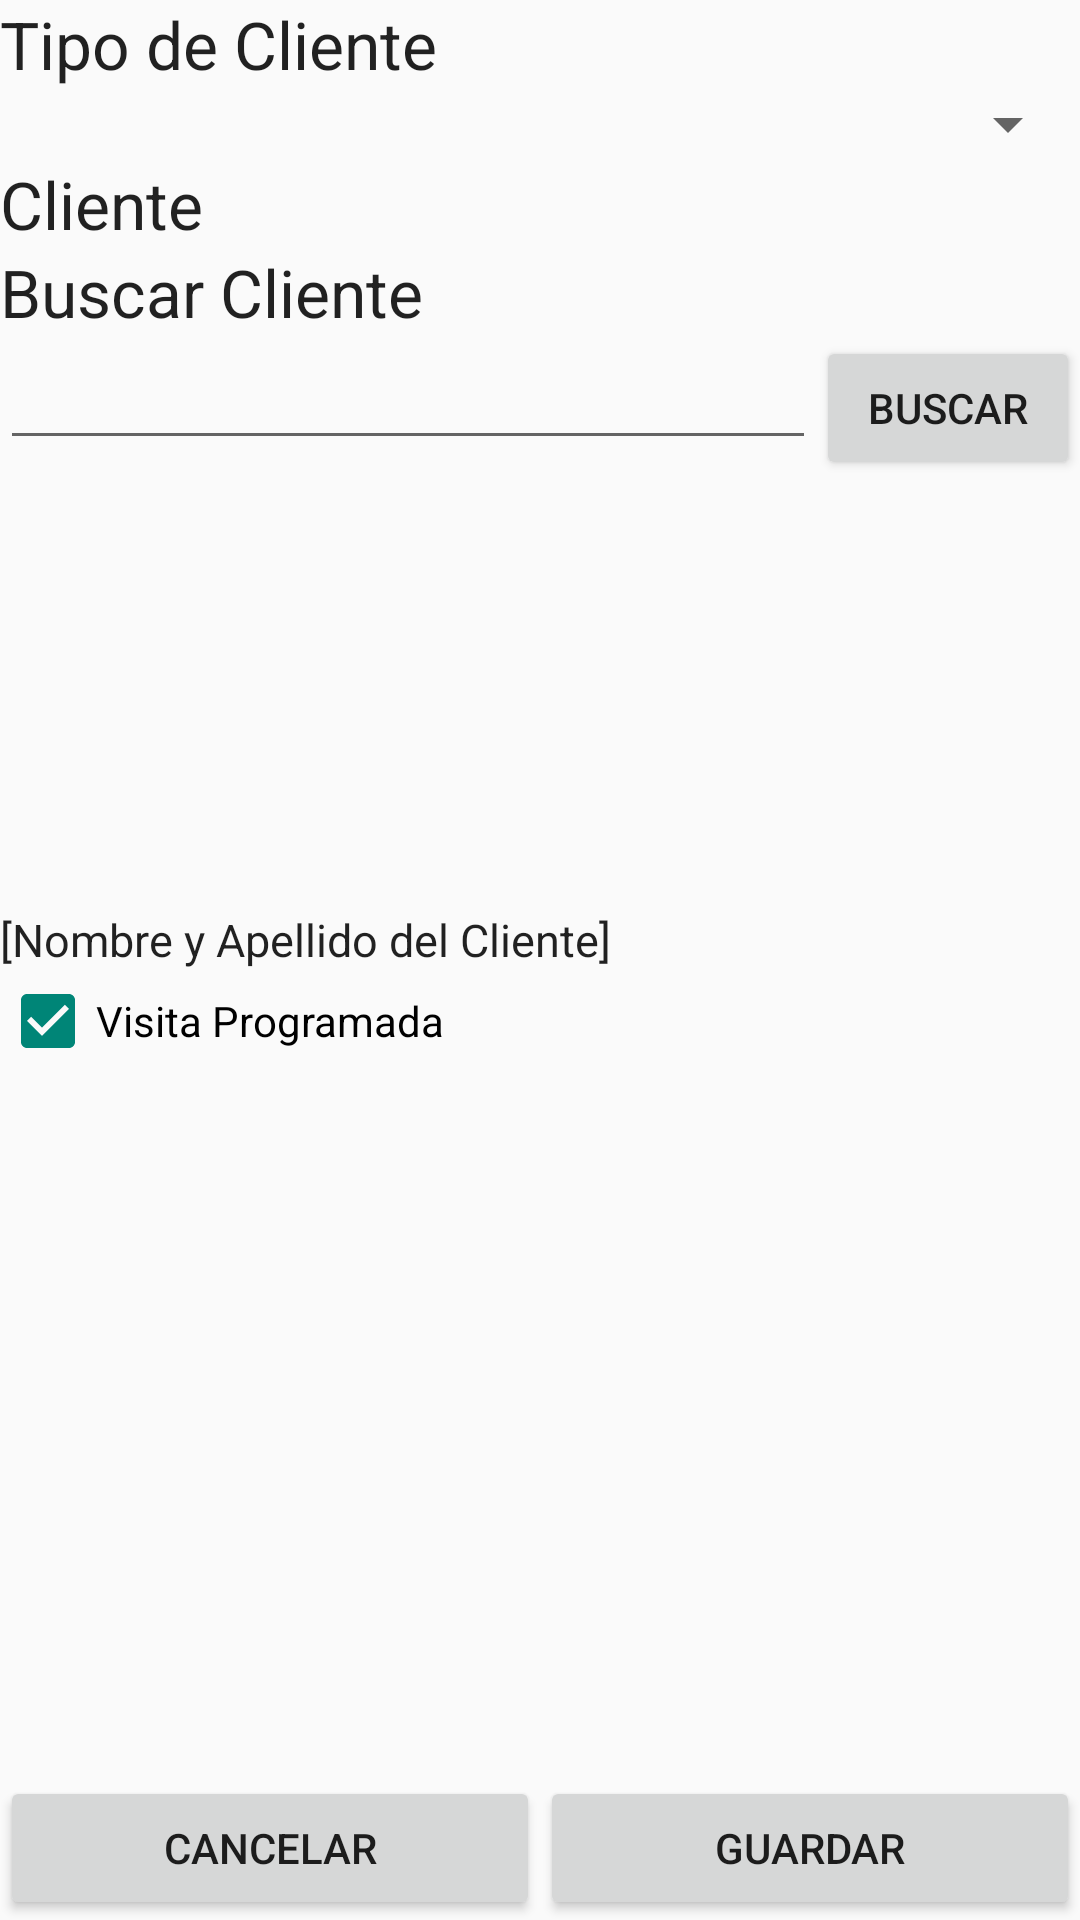

Reconstruct the res/layout file that produces this screen, plus the resources it refers to.
<!-- AndroidManifest.xml: application theme AppTheme -->
<!-- res/layout/registrar_visita.xml -->
<?xml version="1.0" encoding="utf-8"?>
<LinearLayout xmlns:android="http://schemas.android.com/apk/res/android"
    android:orientation="vertical" android:layout_width="match_parent"
    android:layout_height="match_parent"
    android:weightSum="1">

    <TextView
        android:layout_width="wrap_content"
        android:layout_height="wrap_content"
        android:textAppearance="?android:attr/textAppearanceLarge"
        android:text="@string/txt_tipoCliente"
        android:id="@+id/textView27" />

    <Spinner
        android:layout_width="match_parent"
        android:layout_height="wrap_content"
        android:id="@+id/spinTipo"
        android:spinnerMode="dropdown" />

    <TextView
        android:layout_width="wrap_content"
        android:layout_height="wrap_content"
        android:textAppearance="?android:attr/textAppearanceLarge"
        android:text="@string/txt_cliente"
        android:id="@+id/textView28" />

    <TextView
        android:layout_width="wrap_content"
        android:layout_height="wrap_content"
        android:textAppearance="?android:attr/textAppearanceLarge"
        android:text="@string/txt_buscarCliente"
        android:id="@+id/textView34" />

    <LinearLayout
        android:orientation="horizontal"
        android:layout_width="match_parent"
        android:layout_height="wrap_content">

        <EditText
            android:layout_width="wrap_content"
            android:layout_height="wrap_content"
            android:inputType="textPersonName"
            android:ems="10"
            android:id="@+id/editBuscar"
            android:layout_weight="1" />

        <Button
            android:layout_width="wrap_content"
            android:layout_height="wrap_content"
            android:onClick="Buscar"
            android:text="Buscar"
            android:id="@+id/btnBuscar" />
    </LinearLayout>

    <ListView
        android:layout_width="match_parent"
        android:layout_height="143dp"
        android:id="@+id/listClientes"
        android:layout_gravity="center_horizontal"
        android:choiceMode="singleChoice" />

    <TextView
        android:layout_width="wrap_content"
        android:layout_height="wrap_content"
        android:textAppearance="?android:attr/textAppearanceLarge"
        android:textSize="15dp"
        android:text="[Nombre y Apellido del Cliente]"
        android:id="@+id/labelCliente" />

    <CalendarView
        android:layout_width="match_parent"
        android:layout_height="1dp"
        android:visibility="invisible"
        android:id="@+id/calendarView" />

    <CheckBox
        android:layout_width="wrap_content"
        android:layout_height="wrap_content"
        android:text="@string/txt_programada"
        android:id="@+id/checkProgramada"
        android:checked="true" />

    <LinearLayout
        android:orientation="horizontal"
        android:layout_width="match_parent"
        android:layout_height="match_parent"
        android:id="@+id/linearLayout3"
        android:gravity="bottom">

        <Button
            android:layout_width="0dp"
            android:layout_height="wrap_content"
            android:text="@string/txt_cancelar"
            android:onClick="CancelarVisita"
            android:id="@+id/bCancelar"
            android:layout_weight="1" />

        <Button
            android:layout_width="0dp"
            android:layout_height="wrap_content"
            android:text="@string/txt_guardar"
            android:onClick="SalvarVisita"
            android:id="@+id/bGuardar"
            android:layout_weight="1" />
    </LinearLayout>

</LinearLayout>
<!-- resources referenced by this layout -->
<resources>
  <string name="txt_buscarCliente">Buscar Cliente</string>
  <string name="txt_cancelar">Cancelar</string>
  <string name="txt_cliente">Cliente</string>
  <string name="txt_guardar">Guardar</string>
  <string name="txt_programada">Visita Programada</string>
  <string name="txt_tipoCliente">Tipo de Cliente</string>
  <style name="AppTheme" parent="Theme.AppCompat.Light.DarkActionBar">
          
          <item name="android:actionBarStyle">@style/ActionBar</item>
      </style>
  <style name="ActionBar" parent="@android:style/Widget.Holo.Light.ActionBar">
          <item name="android:icon">@drawable/icono</item>
      </style>
  <!-- drawable icono: png bitmap (drawable, 3232 bytes) -->
</resources>
